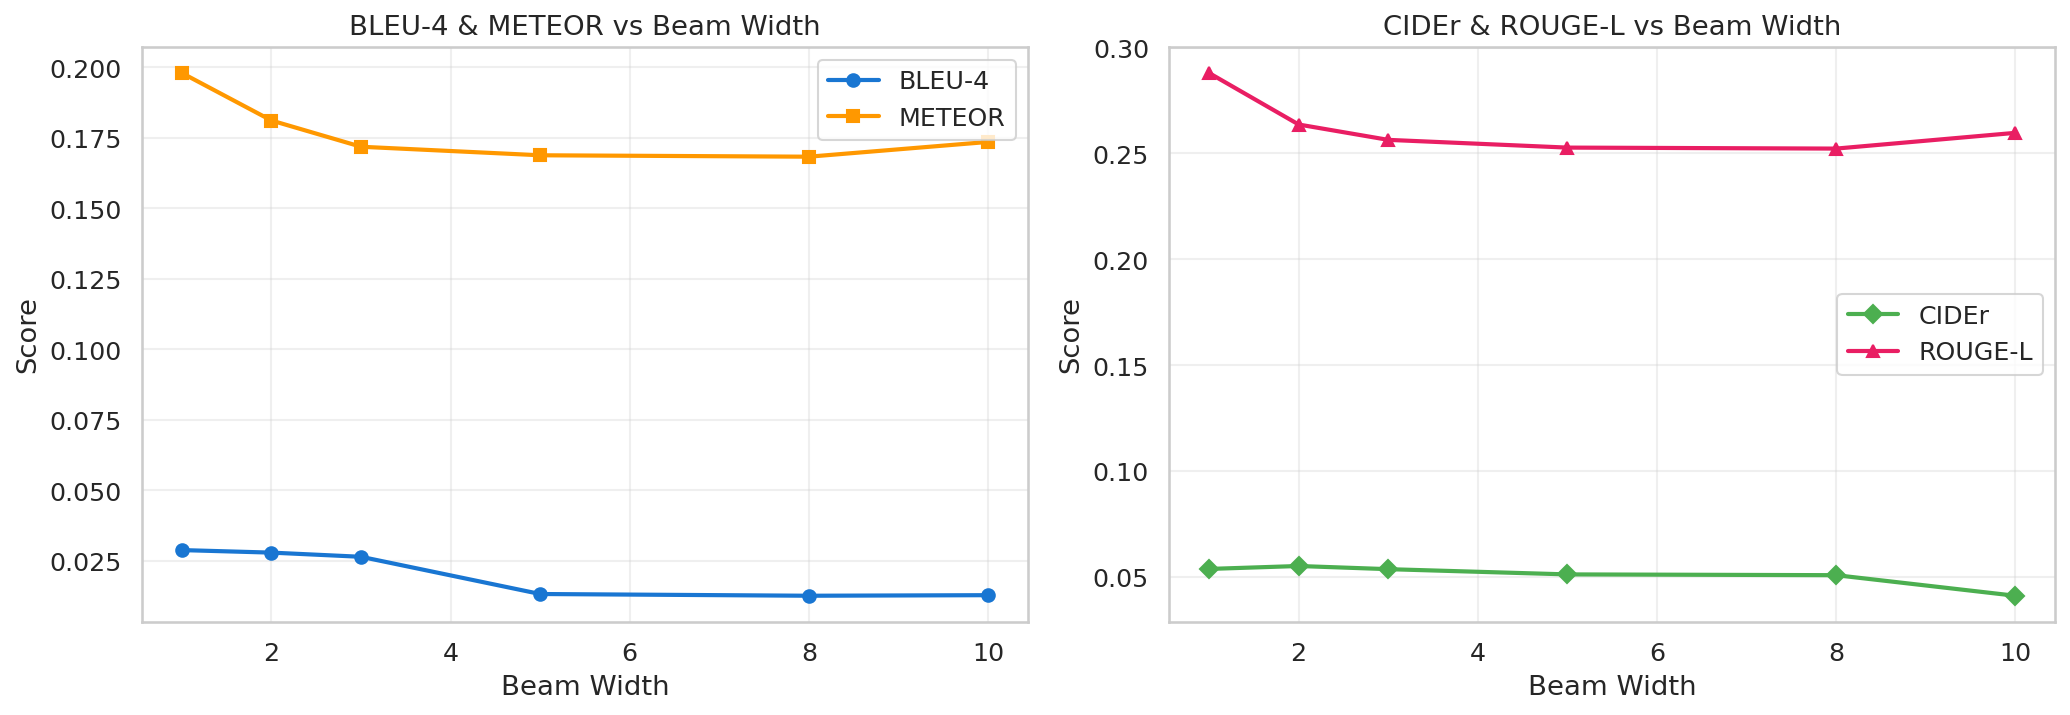

The table this chart was drawn from, first rows:
Beam Width, BLEU-1, BLEU-2, BLEU-3, BLEU-4, METEOR, ROUGE-L, CIDEr
1, 0.3698, 0.1589, 0.06126, 0.02884, 0.198, 0.288, 0.05396
2, 0.3425, 0.1496, 0.05875, 0.02794, 0.1812, 0.2637, 0.05535
3, 0.3444, 0.144, 0.05621, 0.02646, 0.1719, 0.2564, 0.05385
5, 0.3416, 0.1404, 0.04833, 0.01326, 0.1689, 0.2528, 0.05138
8, 0.3374, 0.1321, 0.04594, 0.01265, 0.1684, 0.2523, 0.05102
10, 0.3387, 0.1355, 0.0468, 0.01285, 0.1736, 0.2597, 0.04131
